2-way image classification set "dataset_org" from GitHub (jayakrishnaus/Small-area-change-detection-using-sar-images); label vocabulary: changed, unchanged.

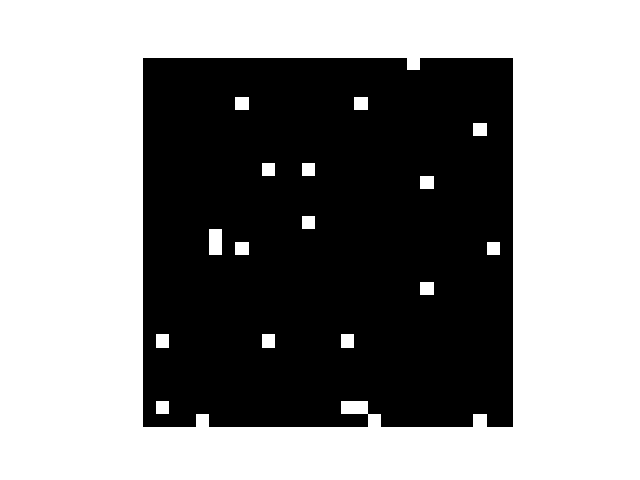
Label: changed

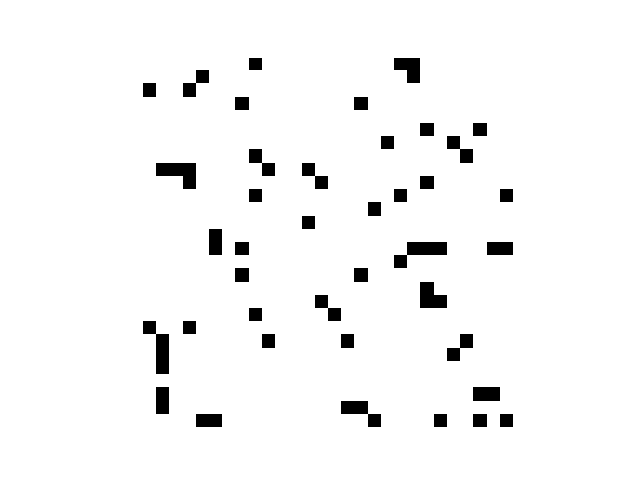
Label: unchanged

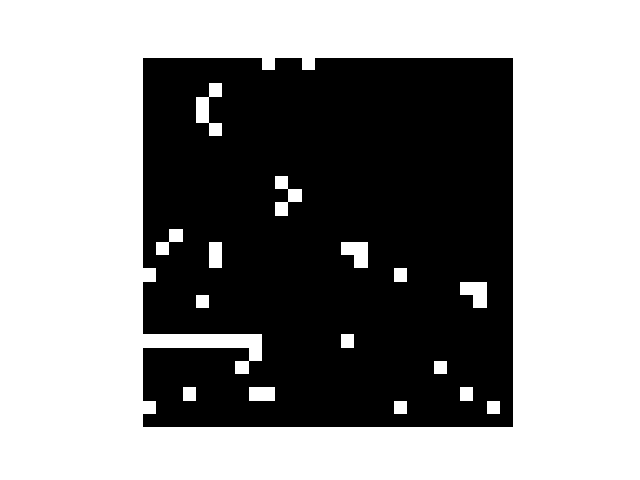
Label: changed

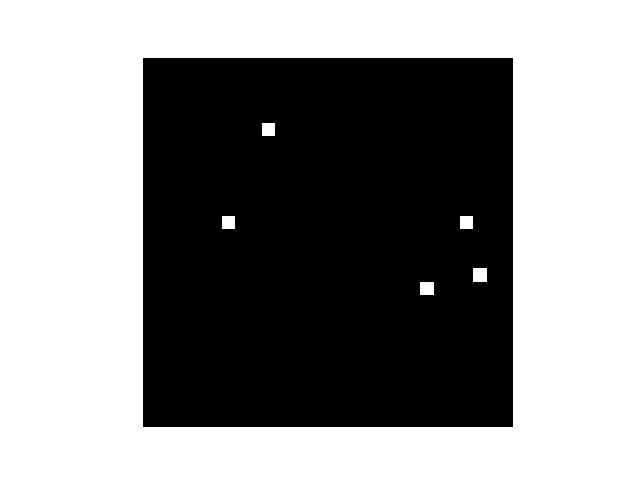
Label: changed

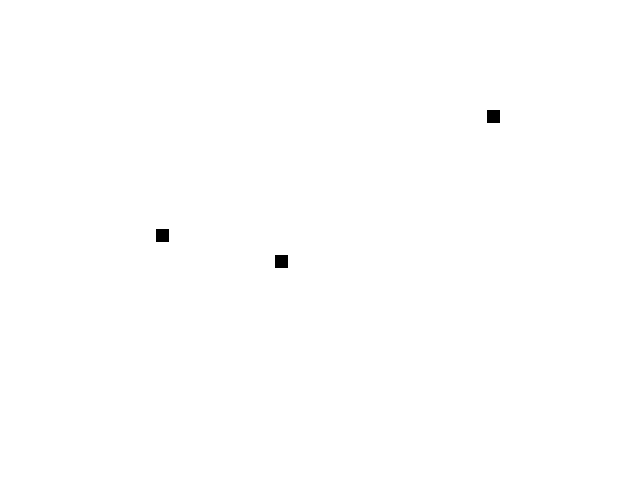
Label: unchanged

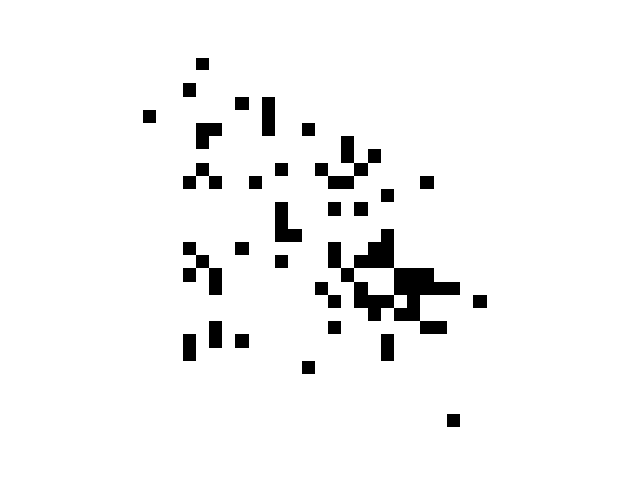
Label: unchanged
